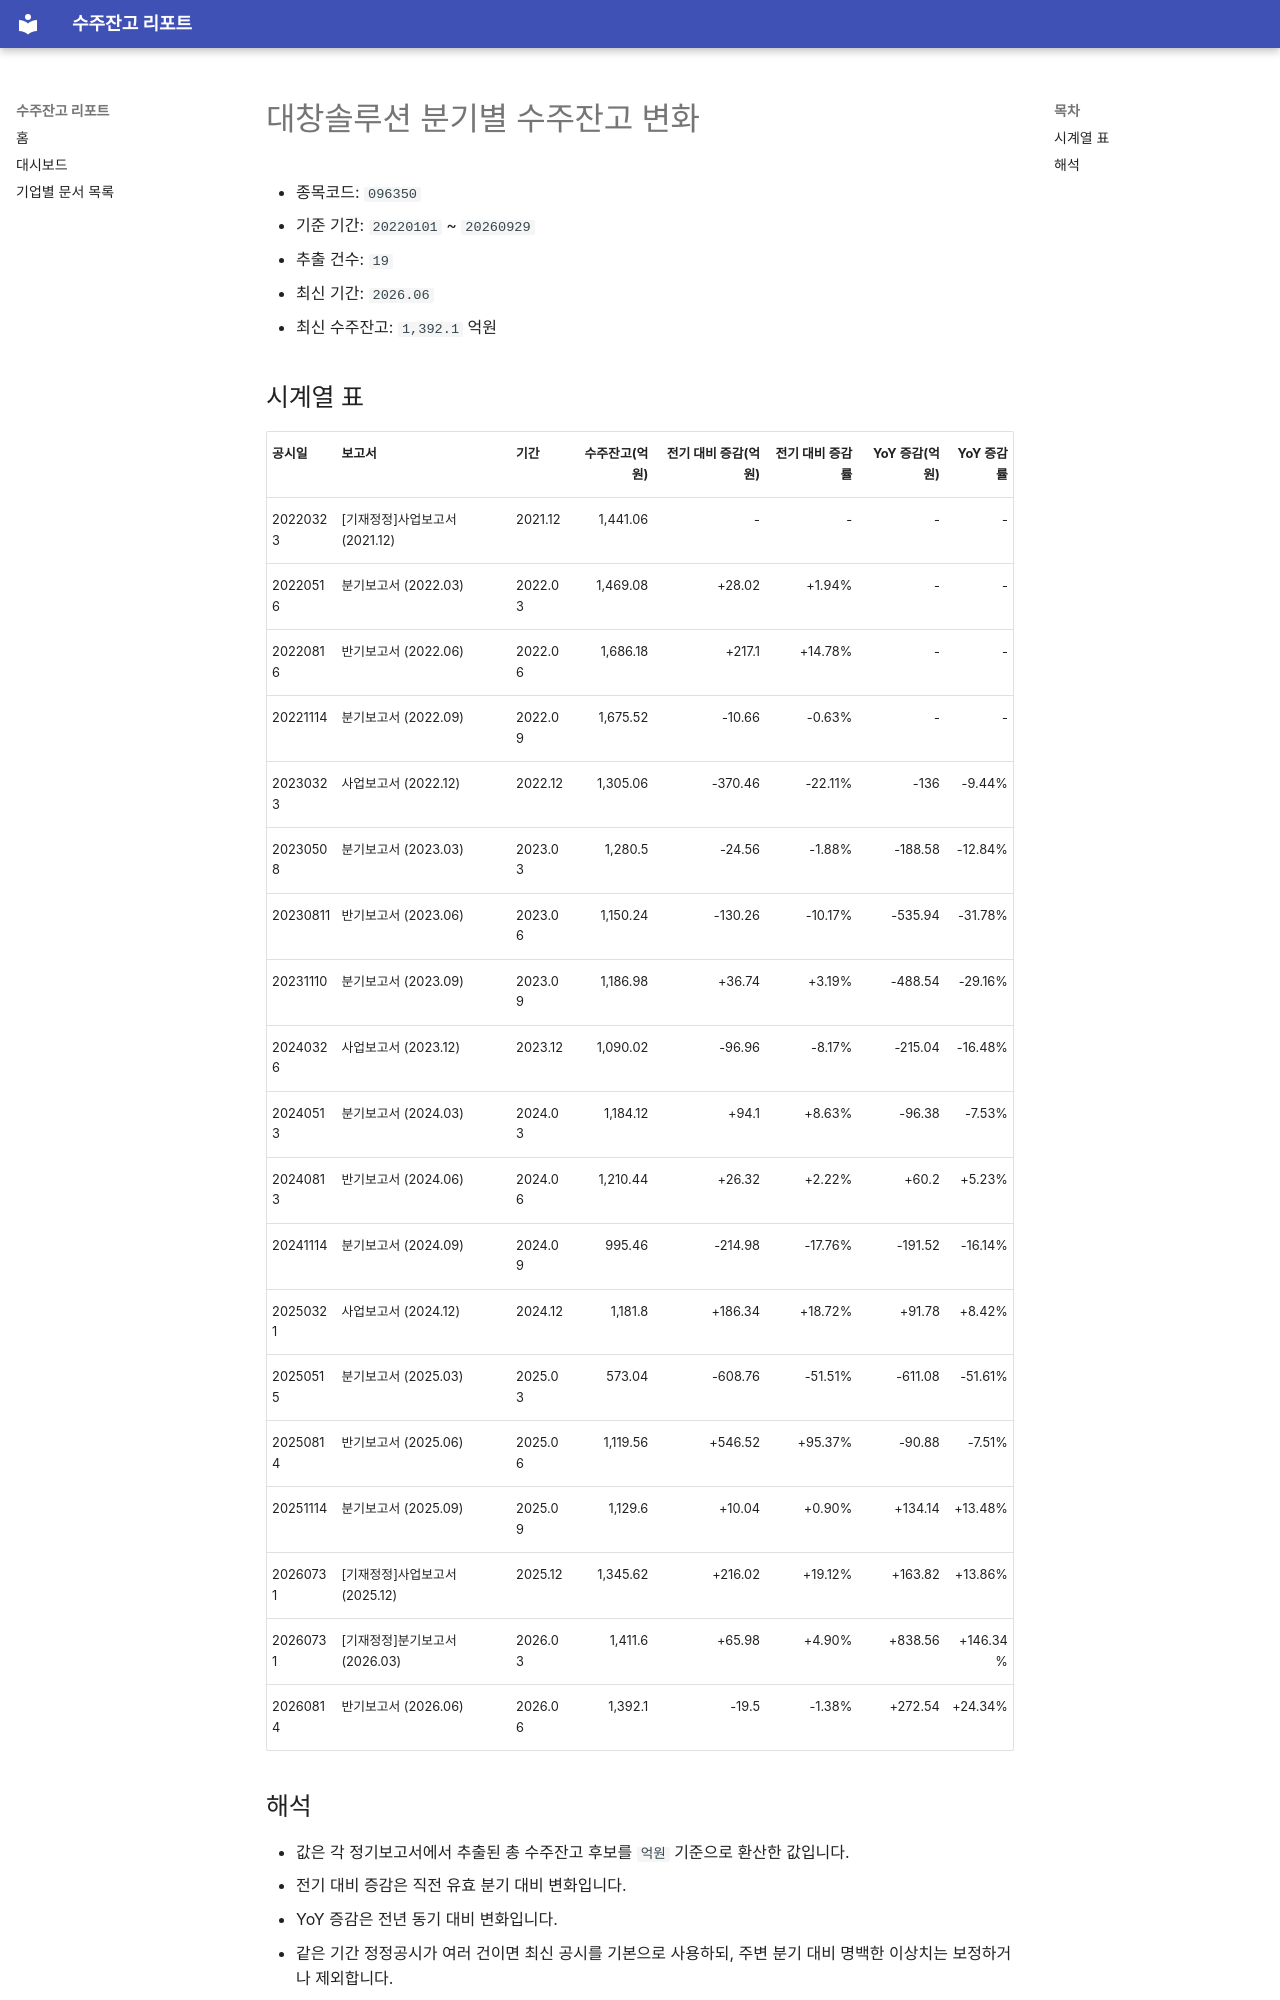

repository: agent-jaden/order-backlog-dashboard · page: companies/대창솔루션_수주잔고(096350)/index.html · generator: mkdocs

# 대창솔루션 분기별 수주잔고 변화

- 종목코드: `096350`
- 기준 기간: `20220101` ~ `20260929`
- 추출 건수: `19`
- 최신 기간: `2026.06`
- 최신 수주잔고: `1,392.1` 억원

## 시계열 표

| 공시일 | 보고서 | 기간 | 수주잔고(억원) | 전기 대비 증감(억원) | 전기 대비 증감률 | YoY 증감(억원) | YoY 증감률 |
| --- | --- | --- | ---: | ---: | ---: | ---: | ---: |
| 20220323 | [기재정정]사업보고서 (2021.12) | 2021.12 | 1,441.06 | - | - | - | - |
| 20220516 | 분기보고서 (2022.03) | 2022.03 | 1,469.08 | +28.02 | +1.94% | - | - |
| 20220816 | 반기보고서 (2022.06) | 2022.06 | 1,686.18 | +217.1 | +14.78% | - | - |
| 20221114 | 분기보고서 (2022.09) | 2022.09 | 1,675.52 | -10.66 | -0.63% | - | - |
| 20230323 | 사업보고서 (2022.12) | 2022.12 | 1,305.06 | -370.46 | -22.11% | -136 | -9.44% |
| 20230508 | 분기보고서 (2023.03) | 2023.03 | 1,280.5 | -24.56 | -1.88% | -188.58 | -12.84% |
| 20230811 | 반기보고서 (2023.06) | 2023.06 | 1,150.24 | -130.26 | -10.17% | -535.94 | -31.78% |
| 20231110 | 분기보고서 (2023.09) | 2023.09 | 1,186.98 | +36.74 | +3.19% | -488.54 | -29.16% |
| 20240326 | 사업보고서 (2023.12) | 2023.12 | 1,090.02 | -96.96 | -8.17% | -215.04 | -16.48% |
| 20240513 | 분기보고서 (2024.03) | 2024.03 | 1,184.12 | +94.1 | +8.63% | -96.38 | -7.53% |
| 20240813 | 반기보고서 (2024.06) | 2024.06 | 1,210.44 | +26.32 | +2.22% | +60.2 | +5.23% |
| 20241114 | 분기보고서 (2024.09) | 2024.09 | 995.46 | -214.98 | -17.76% | -191.52 | -16.14% |
| 20250321 | 사업보고서 (2024.12) | 2024.12 | 1,181.8 | +186.34 | +18.72% | +91.78 | +8.42% |
| 20250515 | 분기보고서 (2025.03) | 2025.03 | 573.04 | -608.76 | -51.51% | -611.08 | -51.61% |
| 20250814 | 반기보고서 (2025.06) | 2025.06 | 1,119.56 | +546.52 | +95.37% | -90.88 | -7.51% |
| 20251114 | 분기보고서 (2025.09) | 2025.09 | 1,129.6 | +10.04 | +0.90% | +134.14 | +13.48% |
| 20260731 | [기재정정]사업보고서 (2025.12) | 2025.12 | 1,345.62 | +216.02 | +19.12% | +163.82 | +13.86% |
| 20260731 | [기재정정]분기보고서 (2026.03) | 2026.03 | 1,411.6 | +65.98 | +4.90% | +838.56 | +146.34% |
| 20260814 | 반기보고서 (2026.06) | 2026.06 | 1,392.1 | -19.5 | -1.38% | +272.54 | +24.34% |
